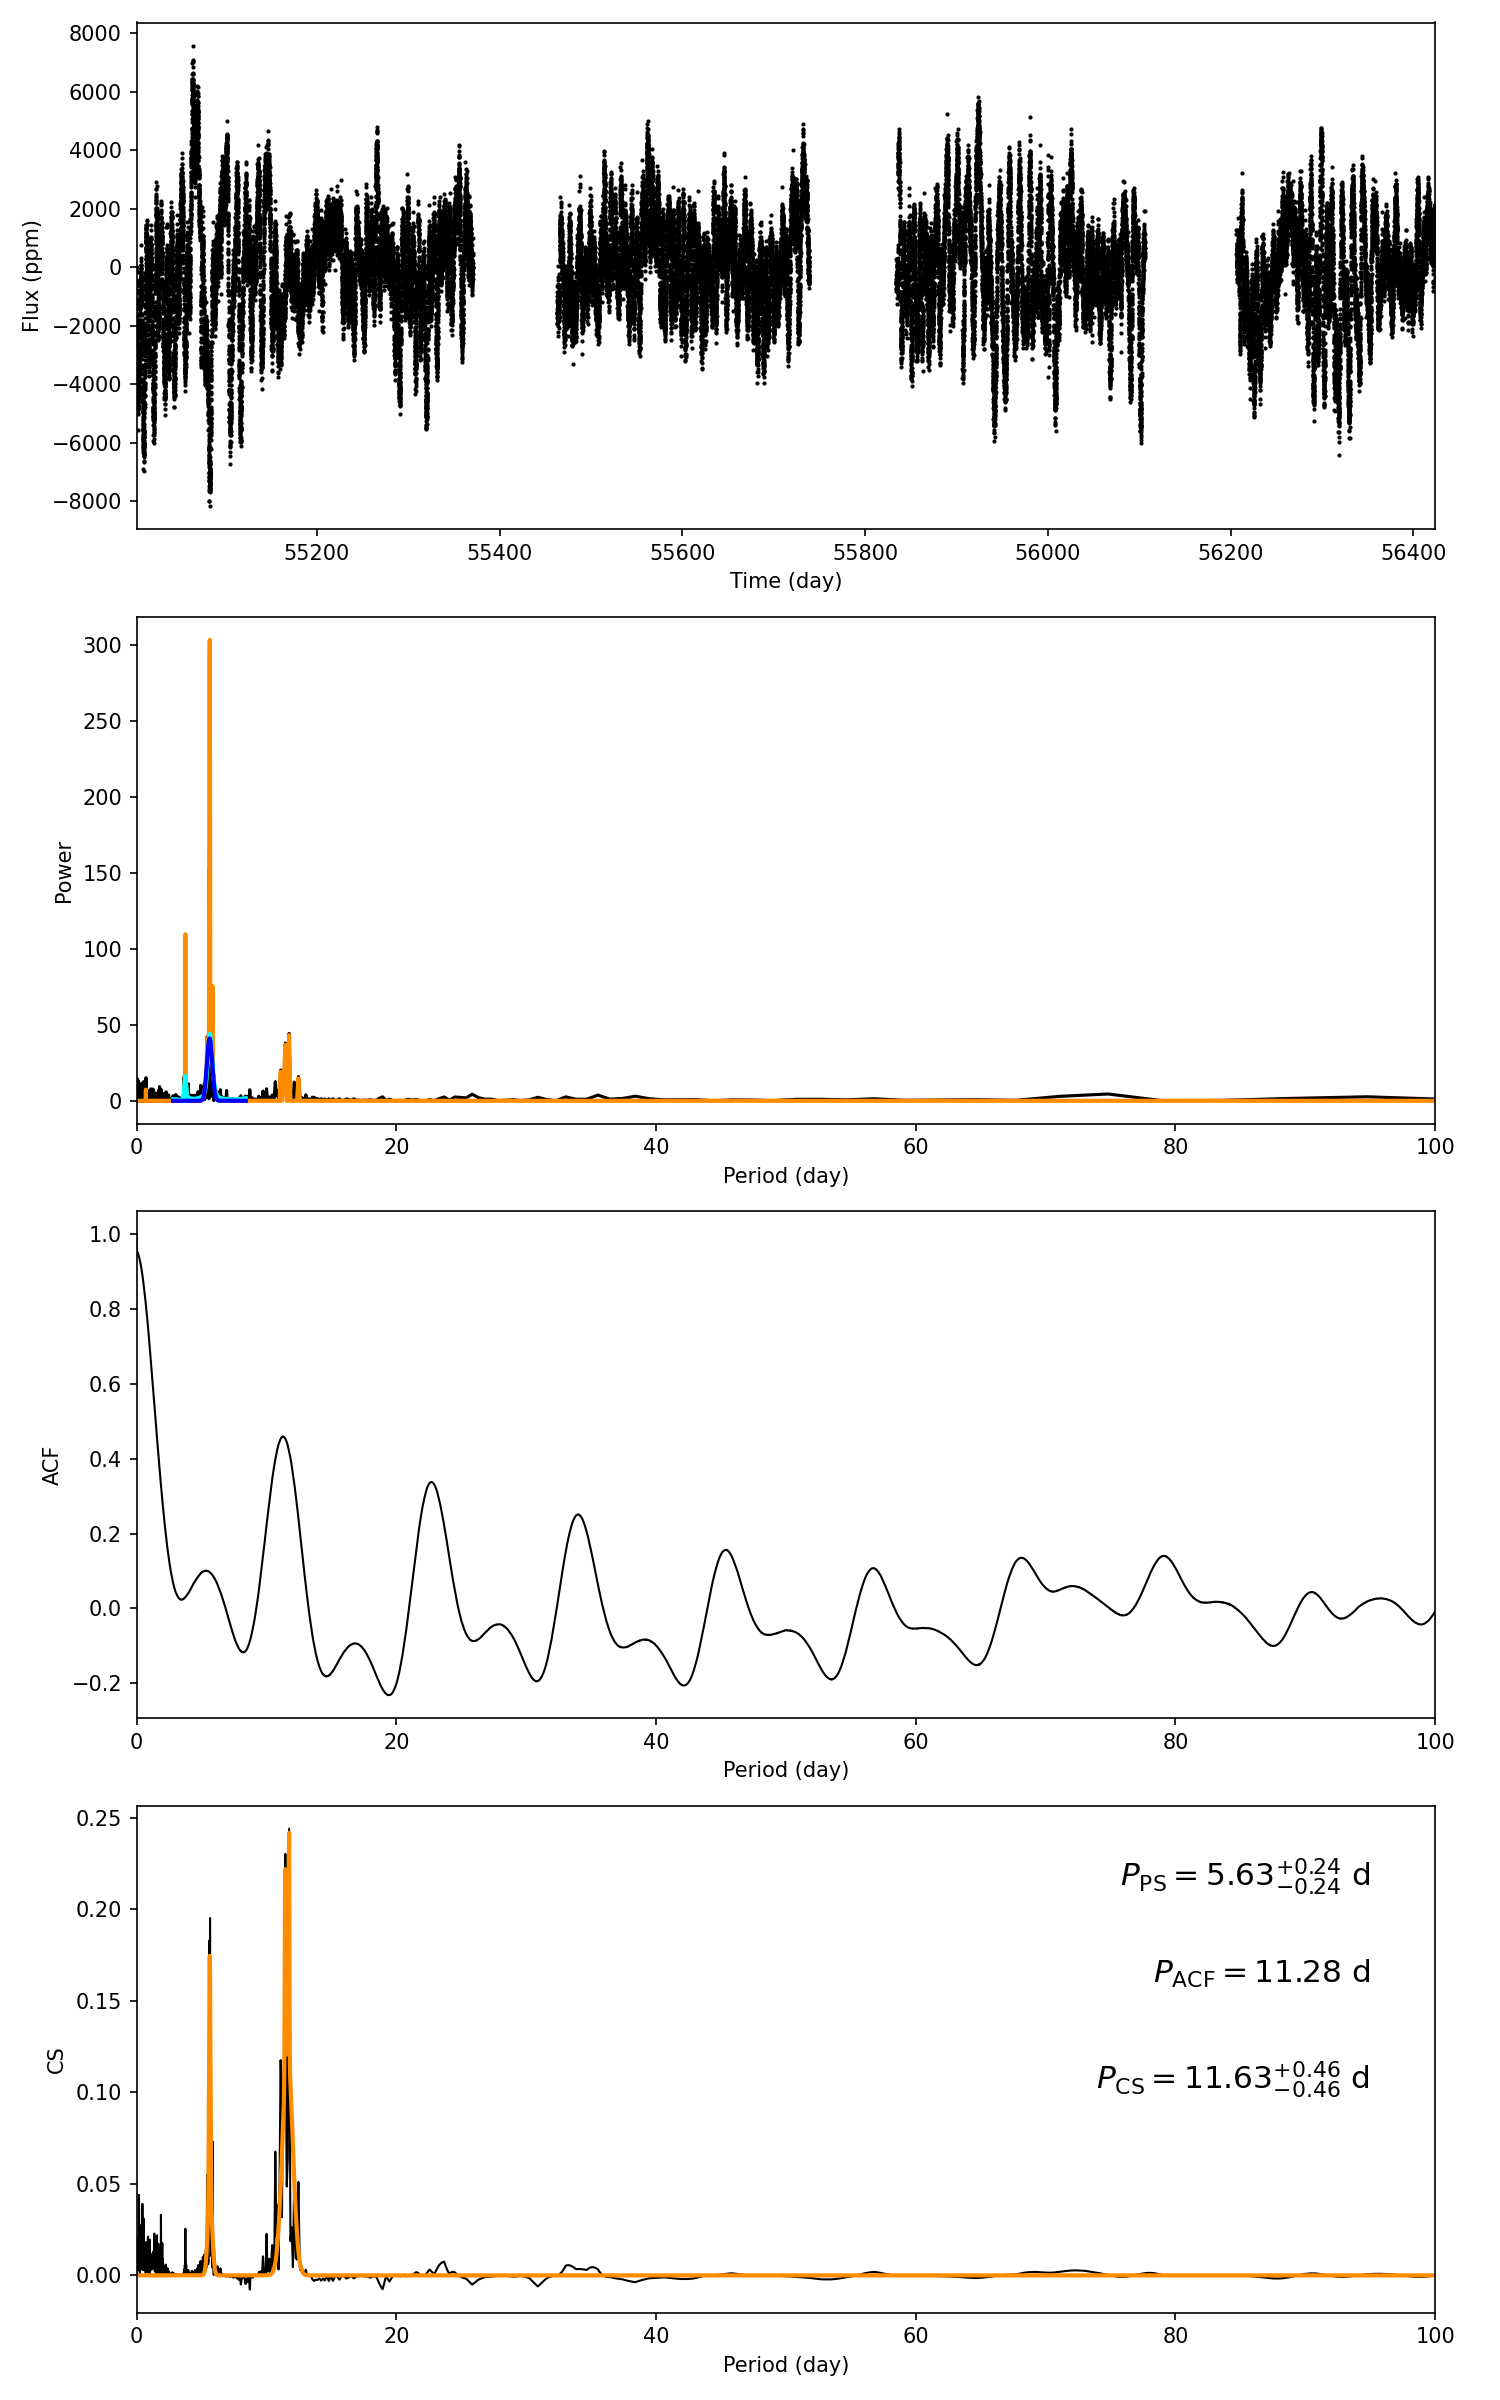

The file beside this chart, header and first rows:
target_id, prot_ps, prot_acf, prot_cs, e_prot_ps, E_prot_ps, e_prot_acf, E_prot_acf, e_prot_cs, E_prot_cs, sph_ps, sph_acf, sph_cs, e_sph_ps, e_sph_acf, e_sph_cs, h_ps, fa_prob_ps, hacf, gacf, hcs
4372247, 5.625, 11.28, 11.63, 0.2396, 0.2396, -1.0, -1.0, 0.4648, 0.4648, 1563, 1653, 1646, 563.9, 487.9, 446.2, 160.7, 1.6648604617379434e-70, 0.5802, 0.4398, 0.244
